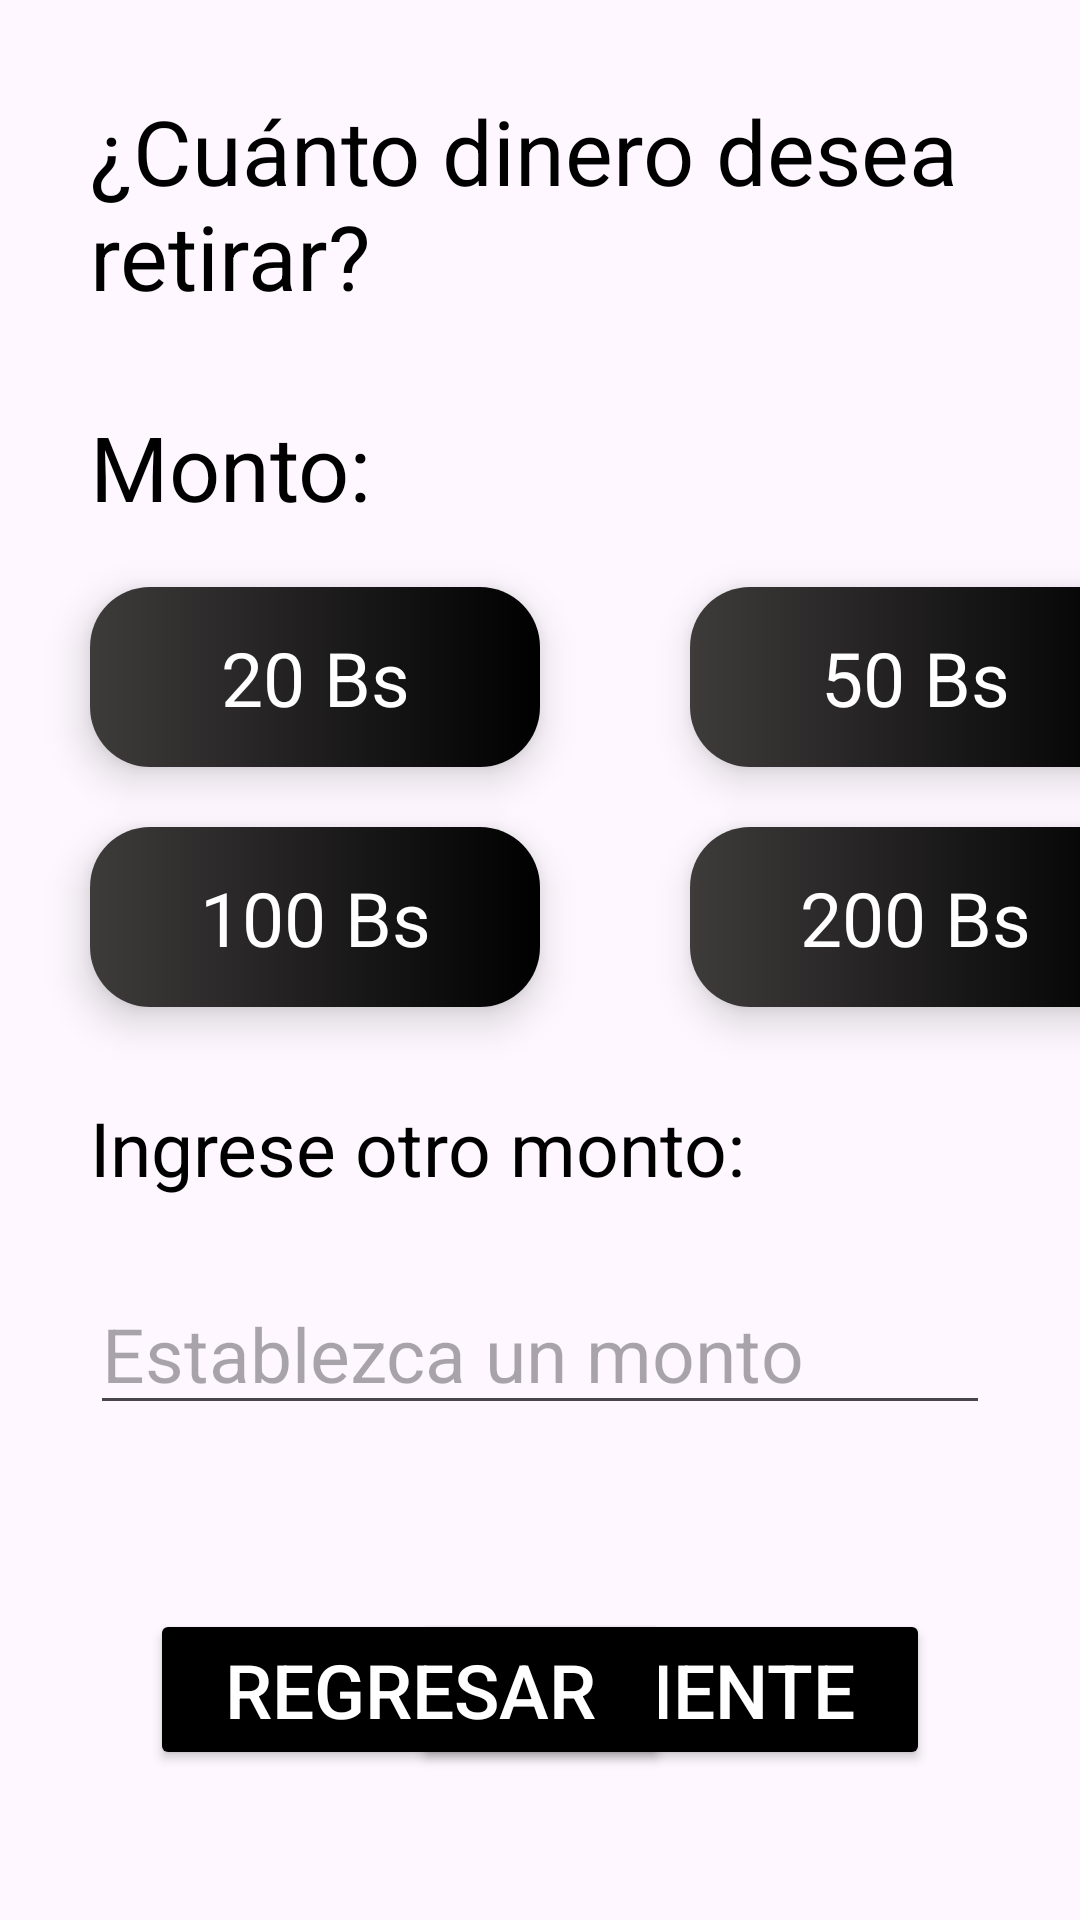

Layout XML and referenced resources for this Android screen:
<!-- AndroidManifest.xml: application theme Theme.ATMATM -->
<!-- res/layout/activity_retiro.xml -->
<?xml version="1.0" encoding="utf-8"?>
<androidx.constraintlayout.widget.ConstraintLayout xmlns:android="http://schemas.android.com/apk/res/android"
    xmlns:app="http://schemas.android.com/apk/res-auto"
    xmlns:tools="http://schemas.android.com/tools"
    android:id="@+id/main"
    android:layout_width="match_parent"
    android:layout_height="match_parent"
    tools:context=".Retiro">

    <androidx.constraintlayout.widget.ConstraintLayout
        android:id="@+id/retiroActivity"
        android:layout_width="match_parent"
        android:layout_height="match_parent">

        <TextView
            android:id="@+id/cuantoRetira"
            android:layout_width="match_parent"
            android:layout_height="wrap_content"
            android:layout_margin="30dp"
            android:text="@string/cu_nto_desea_retirar_en_su_cuenta"
            android:textColor="@color/black"
            android:textSize="30sp"
            app:layout_constraintStart_toStartOf="parent"
            app:layout_constraintTop_toTopOf="parent" />

        <TextView
            android:id="@+id/monto"
            android:layout_width="match_parent"
            android:layout_height="wrap_content"
            android:layout_margin="30dp"
            android:text="@string/monto"
            android:textColor="@color/black"
            android:textSize="30sp"
            app:layout_constraintStart_toStartOf="parent"
            app:layout_constraintTop_toBottomOf="@id/cuantoRetira" />

        <androidx.cardview.widget.CardView
            android:id="@+id/veinteRetiro"
            android:layout_width="wrap_content"
            android:layout_height="60dp"
            android:layout_marginTop="20dp"
            app:cardCornerRadius="20dp"
            app:cardElevation="8dp"
            app:layout_constraintStart_toStartOf="@id/cuantoRetira"
            app:layout_constraintTop_toBottomOf="@id/monto">

            <androidx.constraintlayout.widget.ConstraintLayout
                android:layout_width="150dp"
                android:layout_height="match_parent"
                android:background="@drawable/gradienthome">

                <TextView
                    android:layout_width="wrap_content"
                    android:layout_height="wrap_content"
                    android:text="@string/_20_bs"
                    android:textColor="@color/white"
                    android:textSize="25sp"
                    app:layout_constraintBottom_toBottomOf="parent"
                    app:layout_constraintEnd_toEndOf="parent"
                    app:layout_constraintStart_toStartOf="parent"
                    app:layout_constraintTop_toTopOf="parent" />

            </androidx.constraintlayout.widget.ConstraintLayout>

        </androidx.cardview.widget.CardView>

        <androidx.cardview.widget.CardView
            android:id="@+id/cincuentaRetiro"
            android:layout_width="wrap_content"
            android:layout_height="60dp"
            android:layout_marginStart="50dp"
            app:cardCornerRadius="20dp"
            app:cardElevation="8dp"
            app:layout_constraintStart_toEndOf="@id/veinteRetiro"
            app:layout_constraintTop_toTopOf="@id/veinteRetiro">

            <androidx.constraintlayout.widget.ConstraintLayout
                android:layout_width="150dp"
                android:layout_height="match_parent"
                android:background="@drawable/gradienthome">

                <TextView
                    android:layout_width="wrap_content"
                    android:layout_height="wrap_content"
                    android:text="@string/_50_bs"
                    android:textColor="@color/white"
                    android:textSize="25sp"
                    app:layout_constraintBottom_toBottomOf="parent"
                    app:layout_constraintEnd_toEndOf="parent"
                    app:layout_constraintStart_toStartOf="parent"
                    app:layout_constraintTop_toTopOf="parent" />

            </androidx.constraintlayout.widget.ConstraintLayout>

        </androidx.cardview.widget.CardView>

        <androidx.cardview.widget.CardView
            android:id="@+id/cienRetiro"
            android:layout_width="wrap_content"
            android:layout_height="60dp"
            android:layout_marginTop="20dp"
            app:cardCornerRadius="20dp"
            app:cardElevation="8dp"
            app:layout_constraintStart_toStartOf="@id/veinteRetiro"
            app:layout_constraintTop_toBottomOf="@id/veinteRetiro">

            <androidx.constraintlayout.widget.ConstraintLayout
                android:layout_width="150dp"
                android:layout_height="match_parent"
                android:background="@drawable/gradienthome">

                <TextView
                    android:layout_width="wrap_content"
                    android:layout_height="wrap_content"
                    android:text="@string/_100_bs"
                    android:textColor="@color/white"
                    android:textSize="25sp"
                    app:layout_constraintBottom_toBottomOf="parent"
                    app:layout_constraintEnd_toEndOf="parent"
                    app:layout_constraintStart_toStartOf="parent"
                    app:layout_constraintTop_toTopOf="parent" />

            </androidx.constraintlayout.widget.ConstraintLayout>

        </androidx.cardview.widget.CardView>

        <androidx.cardview.widget.CardView
            android:id="@+id/doscientosRetiro"
            android:layout_width="wrap_content"
            android:layout_height="60dp"
            android:layout_marginTop="20dp"
            app:cardCornerRadius="20dp"
            app:cardElevation="8dp"
            app:layout_constraintStart_toStartOf="@id/cincuentaRetiro"
            app:layout_constraintTop_toBottomOf="@id/cincuentaRetiro">

            <androidx.constraintlayout.widget.ConstraintLayout
                android:layout_width="150dp"
                android:layout_height="match_parent"
                android:background="@drawable/gradienthome">

                <TextView
                    android:layout_width="wrap_content"
                    android:layout_height="wrap_content"
                    android:text="@string/_200_bs"
                    android:textColor="@color/white"
                    android:textSize="25sp"
                    app:layout_constraintBottom_toBottomOf="parent"
                    app:layout_constraintEnd_toEndOf="parent"
                    app:layout_constraintStart_toStartOf="parent"
                    app:layout_constraintTop_toTopOf="parent" />

            </androidx.constraintlayout.widget.ConstraintLayout>

        </androidx.cardview.widget.CardView>

        <TextView
            android:id="@+id/montoRetiro"
            android:layout_width="wrap_content"
            android:layout_height="wrap_content"
            android:layout_marginTop="30dp"
            android:text="@string/ingrese_otro_monto"
            android:textColor="@color/black"
            android:textSize="25sp"
            app:layout_constraintStart_toStartOf="@id/cuantoRetira"
            app:layout_constraintTop_toBottomOf="@id/cienRetiro" />

        <EditText
            android:id="@+id/editMonto"
            android:layout_width="match_parent"
            android:layout_height="wrap_content"
            android:layout_marginStart="30dp"
            android:layout_marginTop="25dp"
            android:layout_marginEnd="30dp"
            android:autofillHints="@string/establezca_un_monto"
            android:backgroundTint="@color/verdeClaro"
            android:hint="@string/establezca_un_monto"
            android:inputType="number"
            android:textSize="25sp"
            app:layout_constraintStart_toStartOf="@id/montoRetiro"
            app:layout_constraintTop_toBottomOf="@id/montoRetiro" />

        <Button
            android:id="@+id/siguienteRetiro"
            android:layout_width="wrap_content"
            android:layout_height="wrap_content"
            android:layout_margin="50dp"
            android:backgroundTint="@color/black"
            android:paddingStart="25dp"
            android:paddingEnd="25dp"
            android:text="@string/siguiente"
            android:textColor="@color/white"
            android:textSize="25sp"
            app:layout_constraintBottom_toBottomOf="parent"
            app:layout_constraintEnd_toEndOf="parent" />

        <Button
            android:id="@+id/volver"
            android:layout_width="wrap_content"
            android:layout_height="wrap_content"
            android:layout_margin="50dp"
            android:backgroundTint="@color/black"
            android:paddingStart="25dp"
            android:paddingEnd="25dp"
            android:text="Regresar"
            android:textColor="@color/white"
            android:textSize="25sp"
            app:layout_constraintBottom_toBottomOf="parent"
            app:layout_constraintStart_toStartOf="parent" />

    </androidx.constraintlayout.widget.ConstraintLayout>

</androidx.constraintlayout.widget.ConstraintLayout>
<!-- resources referenced by this layout -->
<resources>
  <!-- drawable gradienthome (drawable) -->
  <?xml version="1.0" encoding="utf-8"?>
  <shape xmlns:android="http://schemas.android.com/apk/res/android">
      <gradient
          android:type="linear"
          android:angle="0"
          android:startColor="#3E3B3B"
          android:endColor="@color/black"
          >
      </gradient>
  </shape>
  <string name="_100_bs">100 Bs</string>
  <string name="_200_bs">200 Bs</string>
  <string name="_20_bs">20 Bs</string>
  <string name="_50_bs">50 Bs</string>
  <string name="cu_nto_desea_retirar_en_su_cuenta">¿Cuánto dinero desea retirar?</string>
  <string name="establezca_un_monto">Establezca un monto</string>
  <string name="ingrese_otro_monto">Ingrese otro monto:</string>
  <string name="monto">Monto:</string>
  <string name="siguiente">Siguiente</string>
  <style name="Theme.ATMATM" parent="Base.Theme.ATMATM" />
  <style name="Base.Theme.ATMATM" parent="Theme.Material3.DayNight.NoActionBar">
          
          
      </style>
  <!-- not gathered from this repository: default colours our renderer supplied (Android Studio template values) -->
  <color name="black">#FF000000</color>
  <color name="white">#FFFFFFFF</color>
</resources>
